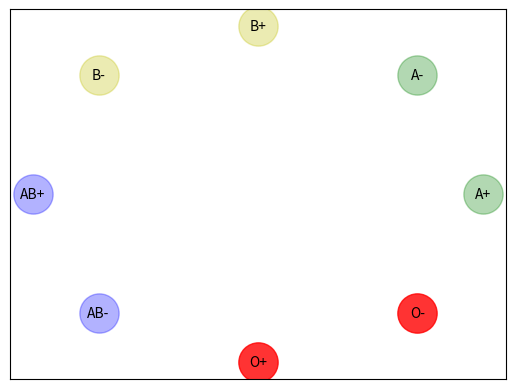

Reproduce this figure in Python. (Note: this script raises an exception after producing the figure.)
import matplotlib.pyplot as plt
import networkx as nx

G  =  nx.DiGraph ()
G.add_node(1)
G.add_node(2)
G.add_node(3)
G.add_node(4)
G.add_node(5)
G.add_node(6)
G.add_node(7)
G.add_node(8)

node_a = {1,2}
node_b = {3,4}
node_ab = {5,6}
node_o = {7,8}
#Se cambiaron los layout y el mejor resultado fue con el circular
#pos = nx.spring_layout(G) 
pos = nx.circular_layout(G,dim=2,scale=1, center=(0,0)) 
#pos = nx.shell_layout(G)
#pos = nx.rescale_layout(G)

G.add_edges_from([(1,1), (8,1), (7,1), (2,1)])# Cada nodo es reflexivo pero no me sale la flechita
G.add_edges_from([(2,2), (8,2)])#igualmente no sale el reflexivo en si mismo
G.add_edges_from([(3,3), (8,3), (7,3), (4,3)])#no sale el reflexivo en si mismo
G.add_edges_from([(4,4), (8,4)])#es reflexivo en si mismo
G.add_edges_from([(5,5), (1,5), (2,5), (3,5), (4,5), (6,5), (7,5), (8,5)])# es reflexivo en si mismo
G.add_edges_from([(6,6), (4,6), (8,6), (2,6)])
G.add_edges_from([(7,7), (8,7)])
G.add_edges_from([(8,8)])

nx.draw_networkx_nodes(G, pos, nodelist=node_a, node_size=800, node_color='g', node_shape='o', alpha=0.3)
nx.draw_networkx_nodes(G, pos, nodelist=node_b, node_size=800, node_color='y', node_shape='o', alpha=0.3)
nx.draw_networkx_nodes(G, pos, nodelist=node_ab, node_size=800, node_color='b', node_shape='o', alpha=0.3)
nx.draw_networkx_nodes(G, pos, nodelist=node_o, node_size=800, node_color='r', node_shape='o', alpha=0.8)
#nx.draw_networkx_nodes(G, pos, nodelist=node_o, node_size=800, node_color='r', node_shape='on', alpha=0.1)
labels = {}
labels[1] = r'A+'
labels[2] = r'A-'
labels[3] = r'B+'
labels[4] = r'B-'
labels[5] = r'AB+'
labels[6] = r'AB-'
labels[7] = r'O+'
labels[8] = r'O-'
nx.draw_networkx_labels(G, pos, labels, font_size=10)

#pos1 = pos
#
#for key, value in G.edges:   
#    print("(", pos[key][0] - 0.5, ", ", pos[key][1] - 0.5, ")\n")
#    pos1[key][0] = pos1[key][0] + 0.1
#    pos1[key][1] = pos1[key][1]
#
  
nx.draw_networkx_edges(G, pos, width=2, alpha=1, edge_color='black', scale=0.5 )
#print(pos)
plt.axis('on')
plt.savefig("imagenes1/Fig06.eps")
plt.show()
